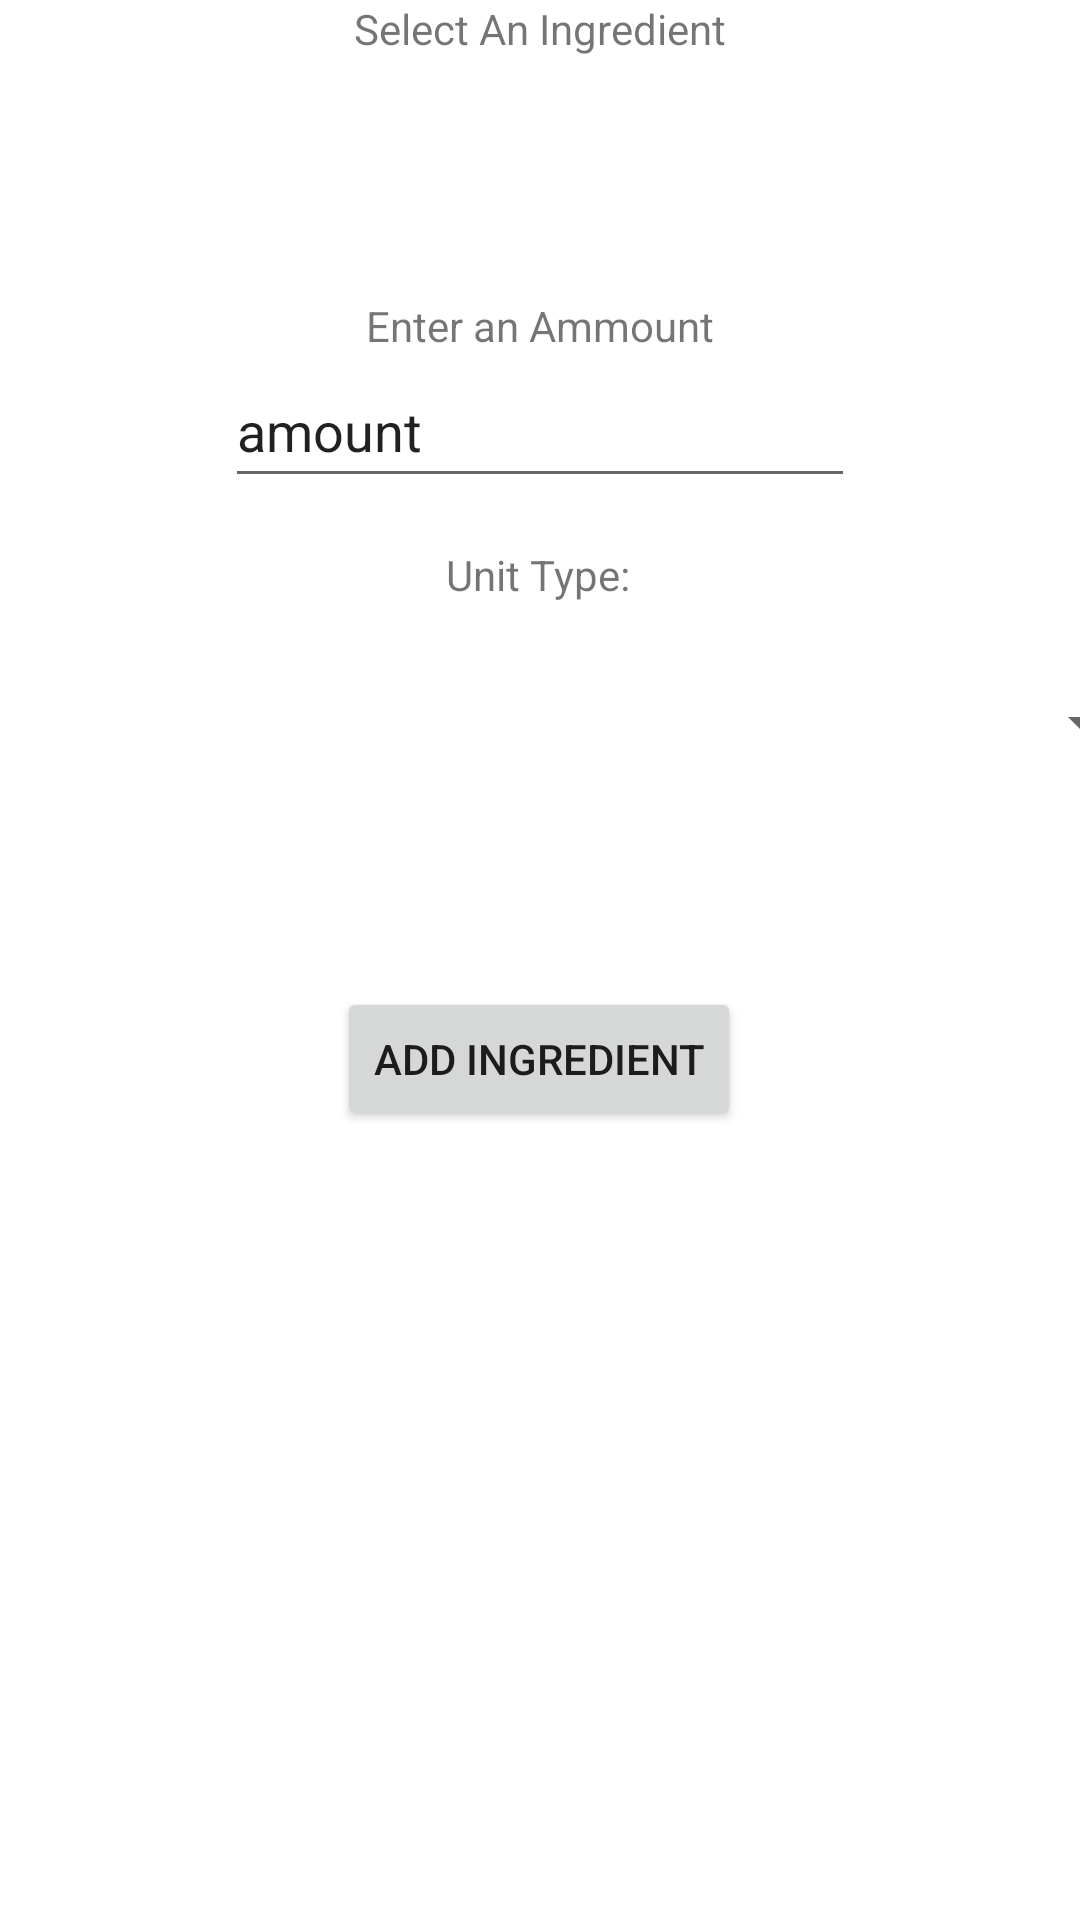

Android layout source for this screen:
<!-- AndroidManifest.xml: application theme Theme.WFD -->
<!-- res/layout/activity_recipe_add_ingredients.xml -->
<?xml version="1.0" encoding="utf-8"?>
<androidx.constraintlayout.widget.ConstraintLayout xmlns:android="http://schemas.android.com/apk/res/android"
    xmlns:app="http://schemas.android.com/apk/res-auto"
    xmlns:tools="http://schemas.android.com/tools"
    android:layout_width="match_parent"
    android:layout_height="match_parent"
    tools:context=".recipe.RecipeAddIngredients">

    <Spinner
        android:id="@+id/Ingredientspinner"
        android:layout_width="409dp"
        android:layout_height="wrap_content"
        android:layout_marginTop="16dp"
        android:minHeight="48dp"
        app:layout_constraintStart_toStartOf="parent"
        app:layout_constraintTop_toBottomOf="@+id/addRecipeIngredientTextView"
        tools:ignore="SpeakableTextPresentCheck" />

    <TextView
        android:id="@+id/addRecipeIngredientTextView"
        android:layout_width="wrap_content"
        android:layout_height="wrap_content"
        android:text="@string/select_an_ingredient"
        app:layout_constraintEnd_toEndOf="parent"
        app:layout_constraintStart_toStartOf="parent"
        app:layout_constraintTop_toTopOf="parent" />

    <TextView
        android:id="@+id/addRecipeIngredientTextView2"
        android:layout_width="wrap_content"
        android:layout_height="wrap_content"
        android:layout_marginTop="16dp"
        android:text="@string/enter_an_ammount"
        app:layout_constraintEnd_toEndOf="parent"
        app:layout_constraintStart_toStartOf="parent"
        app:layout_constraintTop_toBottomOf="@+id/Ingredientspinner" />

    <EditText
        android:id="@+id/addRecipeIngredientAmountEditText"
        android:layout_width="wrap_content"
        android:layout_height="wrap_content"
        android:ems="10"
        android:inputType="textPersonName"
        android:minHeight="48dp"
        android:text="@string/amount"
        app:layout_constraintEnd_toEndOf="parent"
        app:layout_constraintStart_toStartOf="parent"
        app:layout_constraintTop_toBottomOf="@+id/addRecipeIngredientTextView2" />

    <TextView
        android:id="@+id/addRecipeIngredientTextView3"
        android:layout_width="wrap_content"
        android:layout_height="wrap_content"
        android:layout_marginTop="16dp"
        android:text="@string/unit_type"
        app:layout_constraintEnd_toEndOf="parent"
        app:layout_constraintHorizontal_bias="0.498"
        app:layout_constraintStart_toStartOf="parent"
        app:layout_constraintTop_toBottomOf="@+id/addRecipeIngredientAmountEditText" />

    <Spinner
        android:id="@+id/amountTypeSpinner"
        android:layout_width="409dp"
        android:layout_height="wrap_content"
        android:layout_marginTop="16dp"
        android:minHeight="48dp"
        app:layout_constraintEnd_toEndOf="parent"
        app:layout_constraintStart_toStartOf="parent"
        app:layout_constraintTop_toBottomOf="@+id/addRecipeIngredientTextView3"
        tools:ignore="SpeakableTextPresentCheck" />

    <Button
        android:id="@+id/addIngredientAddButton"
        android:layout_width="wrap_content"
        android:layout_height="wrap_content"
        android:layout_marginTop="64dp"
        android:text="@string/add_ingredient"
        app:layout_constraintEnd_toEndOf="parent"
        app:layout_constraintHorizontal_bias="0.498"
        app:layout_constraintStart_toStartOf="parent"
        app:layout_constraintTop_toBottomOf="@+id/amountTypeSpinner" />
</androidx.constraintlayout.widget.ConstraintLayout>
<!-- resources referenced by this layout -->
<resources>
  <string name="add_ingredient">Add Ingredient</string>
  <string name="amount">amount</string>
  <string name="enter_an_ammount">Enter an Ammount</string>
  <string name="select_an_ingredient">Select An Ingredient</string>
  <string name="unit_type">Unit Type:</string>
  <style name="Theme.WFD" parent="Theme.MaterialComponents.DayNight.DarkActionBar">
          
          <item name="colorPrimary">@color/purple_500</item>
          <item name="colorPrimaryVariant">@color/purple_700</item>
          <item name="colorOnPrimary">@color/white</item>
          
          <item name="colorSecondary">@color/teal_200</item>
          <item name="colorSecondaryVariant">@color/teal_700</item>
          <item name="colorOnSecondary">@color/black</item>
          
          <item name="android:statusBarColor" tools:targetApi="l">?attr/colorPrimaryVariant</item>
          
      </style>
  <!-- not gathered from this repository: default colours our renderer supplied (Android Studio template values) -->
  <color name="purple_500">#FF6200EE</color>
  <color name="purple_700">#FF3700B3</color>
  <color name="teal_200">#FF03DAC5</color>
  <color name="teal_700">#FF018786</color>
  <color name="black">#FF000000</color>
  <color name="white">#FFFFFFFF</color>
</resources>
